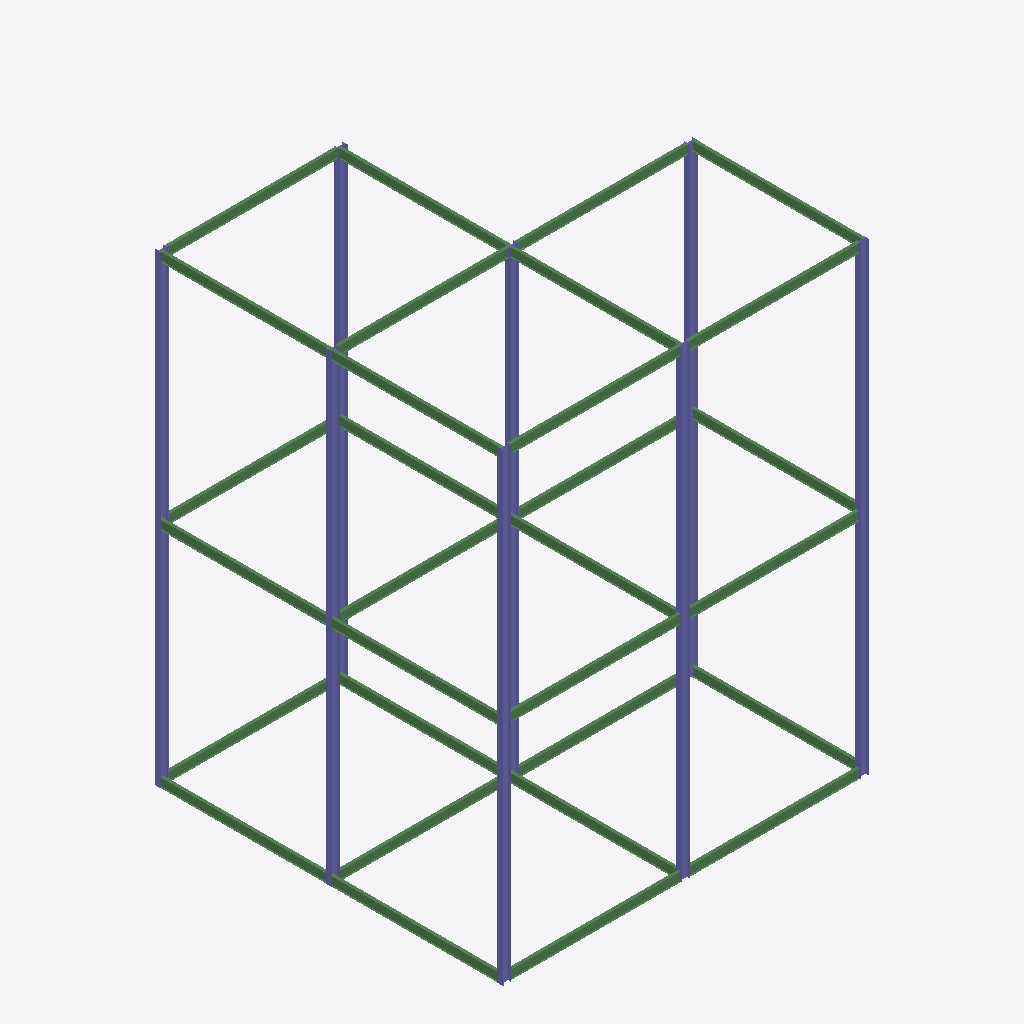
Isometric view of an IFC building model (IFC-SPF (STEP), schema IFC2X3, length unit millimetre), seen from the south-west, elements coloured by IFC class: 30 beams (green), 16 columns (violet).
Extent 16.2 m × 15.4 m × 20.6 m (x, y, z). Elements (47): 31 IfcBeam, 16 IfcColumn.

HEADER;
FILE_DESCRIPTION(('ViewDefinition [PresentationView]','Comment [Ironworkers Training Structure (1),SDS/2 Detailed model]'),'2;1');
FILE_NAME('s06-activity.ifc','2026-10-13T11:24:36+08:00',('belmore'),('Douglas Steel Fabricating Corp.'),'IfcOpenShell 0.8.5-post1','Bonsai 0.8.5-post1','None');
FILE_SCHEMA(('IFC2X3'));
ENDSEC;
DATA;
#560010=IFCPROJECT('1Q9Qo$4$$CGgrMT8FGVIkr',#560005,'Ironworkers Training Structure (1),SDS/2 Detailed model',$,$,$,$,(#560011),#560060);
#560020=IFCSITE('03vPFa$BHMIvRaIkil4IwQ',#560005,'Site',$,$,#560022,$,$,.ELEMENT.,$,$,$,$,$);
#560023=IFCBUILDING('2YjXF3aE7AHfCBRKFY83z2',#560005,'Building',$,$,#560025,$,$,.ELEMENT.,$,$,$);
#561172=IFCCOLUMN('181vUpDjn5Teh7Pc0qDejD',#561186,'Column',$,$,#561366,#561185,$);
#560107=IFCCOLUMN('2Fc0BEtoj4gBHAi$44B2GS',#560106,'Column',$,$,#560871,#560117,$);
#561187=IFCCOLUMN('0NgY4Qi0z57OOPysPK1rLW',#561201,'Column',$,$,#561371,#561200,$);
#561307=IFCCOLUMN('2pT255VpHAqRMkHrN0aC3Z',#561321,'Column',$,$,#561411,#561320,$);
#560892=IFCCOLUMN('3uD5WYGsn6VhPpeCwPo51U',#560906,'Column',$,$,#561016,#560905,$);
#560228=IFCCOLUMN('14nzNaKMr1$wm6C_M_luoZ',#560242,'Column',$,$,#560876,#560241,$);
#561097=IFCCOLUMN('3vemq5gdLEnxUjedFOuO$u',#561111,'Column',$,$,#561341,#561110,$);
#561112=IFCCOLUMN('2BUHN_t95DchJiKkAjA95l',#561126,'Column',$,$,#561346,#561125,$);
#560163=IFCCOLUMN('0lvu1Lc4vBQP9TNwYvJpFK',#560177,'Column',$,$,#560511,#560176,$);
#560143=IFCCOLUMN('1pkIfLv9XCjR$HThZM2tte',#560157,'Column',$,$,#560506,#560156,$);
#561067=IFCCOLUMN('2CGXWbNRrCb8aYZ_0gR04X',#561081,'Column',$,$,#561331,#561080,$);
#561232=IFCCOLUMN('3CkpKt$JTD8PdDSvJMb$Ep',#561246,'Column',$,$,#561386,#561245,$);
#561052=IFCCOLUMN('3w5CIoKlH4BxKf8V_gaAgA',#561066,'Column',$,$,#561326,#561065,$);
#561127=IFCBEAM('3kJkdmyFbDignII3Sk9d01',#561141,'Beam',$,$,#561351,#561140,$);
#561217=IFCBEAM('0467dZUiDBVR02MCTGsdy6',#561231,'Beam',$,$,#561381,#561230,$);
#561262=IFCBEAM('1k_f7dW496jgefERJedXdx',#561276,'Beam',$,$,#561396,#561275,$);
#561157=IFCBEAM('3NBeYVzBD2rwdJ_0sheZTA',#561171,'Beam',$,$,#561361,#561170,$);
#561202=IFCBEAM('0iFvguvfn1VQ32sL4gdyzD',#561216,'Beam',$,$,#561376,#561215,$);
#560291=IFCBEAM('0TBEuyCW9B6BwHy61928xM',#560290,'Beam',$,$,#560796,#560301,$);
#560797=IFCBEAM('2pNLxsAtf9RhQzgzYaB8XY',#560811,'Beam',$,$,#560881,#560810,$);
#560907=IFCBEAM('3qi051EY90swXso0lL_ELB',#560921,'Beam',$,$,#561021,#560920,$);
#560982=IFCBEAM('0Do_MSolHFX8bk8SWXTlgB',#560996,'Beam',$,$,#561046,#560995,$);
#561142=IFCBEAM('3$CCbKi4n4DPvSD7yrYDuN',#561156,'Beam',$,$,#561356,#561155,$);
#561247=IFCBEAM('0jhOsBn75BTeZlddkoN2Pm',#561261,'Beam',$,$,#561391,#561260,$);
#561082=IFCBEAM('0eKgPs5Zj3Og6MBy1N27za',#561096,'Beam',$,$,#561336,#561095,$);
#560557=IFCBEAM('0By6d0NQzBeQtDn_WZmTMM',#560571,'Beam',$,$,#560856,#560570,$);
#560422=IFCBEAM('1tvS0gpVP8zxhhafii2okh',#560436,'Beam',$,$,#560531,#560435,$);
#560367=IFCBEAM('1gXrY3ND1CwfDIVJ3k3xpk',#560381,'Beam',$,$,#560496,#560380,$);
#560812=IFCBEAM('1$SYH3Le95zvr72AWyPPs$',#560826,'Beam',$,$,#560886,#560825,$);
#561292=IFCBEAM('0vJNX3BUjBTh76SqptAo9h',#561306,'Beam',$,$,#561406,#561305,$);
#561277=IFCBEAM('07t29pRZP6qh7IttdRyewC',#561291,'Beam',$,$,#561401,#561290,$);
#560457=IFCBEAM('0rasPs1gP1ovAPrCXsqz$c',#560471,'Beam',$,$,#560831,#560470,$);
#560832=IFCBEAM('25gf2_YTn0c8s9kqfz2XdA',#560846,'Beam',$,$,#560891,#560845,$);
#560997=IFCBEAM('1IiJZsvmT9FAVoO11$X9BY',#561011,'Beam',$,$,#561051,#561010,$);
#560952=IFCBEAM('2CoSor1NP7GhJAf8hepsTn',#560966,'Beam',$,$,#561036,#560965,$);
#560437=IFCBEAM('2Y$gnx53X12BeVoBaPq5ys',#560451,'Beam',$,$,#560851,#560450,$);
#560592=IFCBEAM('0apzAOujnDruh5zvIwDl8P',#560606,'Beam',$,$,#560861,#560605,$);
#560622=IFCBEAM('33c_oKEZ9Fh8GUCZxnXfys',#560636,'Beam',$,$,#560866,#560635,$);
#560922=IFCBEAM('25ZcaQMv1BmAPcr1i$gtv8',#560936,'Beam',$,$,#561026,#560935,$);
#560347=IFCBEAM('3CTUZq9NTEWx$L9aHvFwoT',#560361,'Beam',$,$,#560491,#560360,$);
#560332=IFCBEAM('0KE6iBj8j7Qgjx5qa5dIIx',#560346,'Beam',$,$,#560486,#560345,$);
#560572=IFCBEAM('16T011vQzDzhkwrU6kyQNd',#560586,'Beam',$,$,#560756,#560585,$);
#560967=IFCBEAM('0emqDrDaL7qeuW1uWGKVXm',#560981,'Beam',$,$,#561041,#560980,$);
#560937=IFCCOLUMN('1mkETV2Gv4OQtV7L4LbyMl',#560951,'Column',$,$,#561031,#560950,$);
#560243=IFCCOLUMN('2uAtpyELD47uXqXUJ8WI_k',#560257,'Column',$,$,#560521,#560256,$);
#560258=IFCCOLUMN('2KH6IqK0n5OuVURNNAJHFM',#560272,'Column',$,$,#560526,#560271,$);
ENDSEC;
